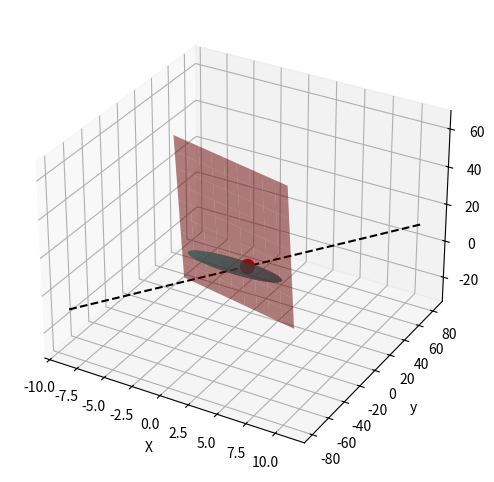

This chart was generated by the following Python code:
import numpy as np
import sympy as sp
import matplotlib.pyplot as plt
from mpl_toolkits.mplot3d import Axes3D
x,y,z=sp.symbols('x y z')
ellipsoid_eq=x**2+4*y**2+z**2-18
#(i)
point=(1,2,1)
grad_f=[sp.diff(ellipsoid_eq,var) for var in (x,y,z)]
normal_vector=[expr.subs({x:point[0],y:point[1],z:point[2]}) for expr in grad_f]
tangent_plane_eq=normal_vector[0]*(x-point[0])+normal_vector[1]*(y-point[1])+normal_vector[2]*(z-point[2])
print("Equation of tangent plane:",tangent_plane_eq)
#(ii)
t=sp.symbols('t')
normal_line=[point[i]+t*normal_vector[i] for i in range(3)]
print("normal line:",normal_line)
#(iii)
angle=sp.acos(abs(normal_vector[2])/sp.sqrt(sum(n**2 for n in normal_vector)))
angle_deg=sp.deg(angle)
print("Angle:",angle_deg.evalf())
#(iv)
fig=plt.figure(figsize=(8,6))
ax=fig.add_subplot(111,projection='3d')
u=np.linspace(0,2*np.pi,50)
v=np.linspace(0,np.pi,50)
X=np.outer(np.cos(u),np.sin(v))*np.sqrt(18)
Y=np.outer(np.sin(u),np.sin(v))*np.sqrt(18)/2
Z=np.outer(np.ones_like(u),np.cos(v))*np.sqrt(18)
ax.plot_surface(X,Y,Z,color='c',alpha=0.6)
#tangent plane
X_t,Y_t=np.meshgrid(np.linspace(-5,5,10),np.linspace(-5,5,10))
Z_t=(normal_vector[0]*(X_t-point[0])+normal_vector[1]*(Y_t-point[1]))/(-normal_vector[2])+point[2]
ax.plot_surface(X_t,Y_t,Z_t,color='r',alpha=0.5)
#normal line
t_vals=np.linspace(-5,5,10)
X_n=point[0]+t_vals*normal_vector[0]
Y_n=point[1]+t_vals*normal_vector[1]
Z_n=point[2]+t_vals*normal_vector[2]
ax.plot(X_n,Y_n,Z_n,'k--',label="Normal Line")
ax.scatter(*point,color='r',s=100,label='Point(1,2,1)')
ax.set_xlabel('X')
ax.set_ylabel('y')
ax.set_zlabel('z')
plt.show()
